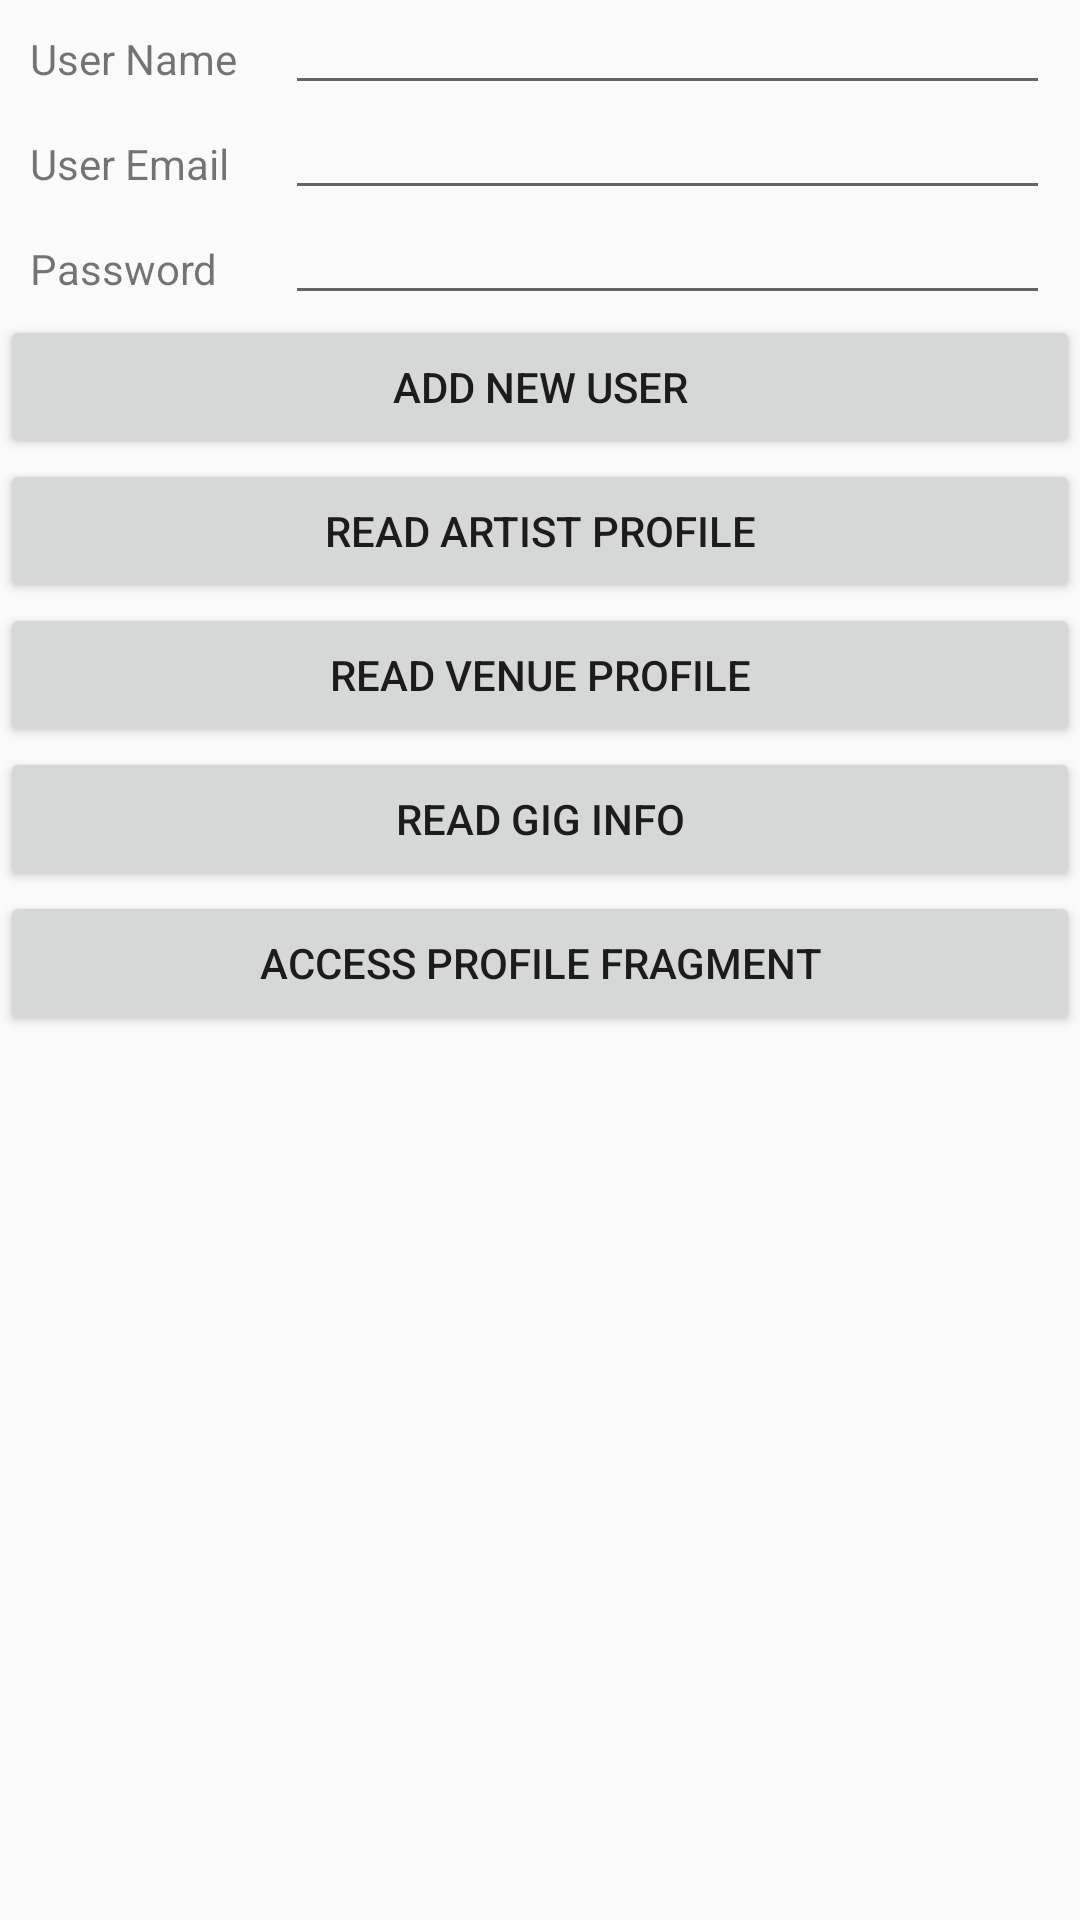

Android layout source for this screen:
<!-- AndroidManifest.xml: application theme AppTheme -->
<!-- res/layout/activity_temp_add_user_to_db.xml -->
<?xml version="1.0" encoding="utf-8"?>
<ScrollView xmlns:android="http://schemas.android.com/apk/res/android"
    android:layout_width="match_parent"
    android:layout_height="wrap_content">


    <LinearLayout
        android:layout_width="fill_parent"
        android:layout_height="wrap_content"
        android:orientation="vertical">


        <LinearLayout
            android:layout_width="fill_parent"
            android:layout_height="35dp"
            android:orientation="horizontal"
            android:paddingStart="10sp"
            android:paddingLeft="10sp"
            android:paddingRight="10sp">

            <TextView
                android:layout_width="0dp"
                android:layout_height="wrap_content"
                android:layout_weight="0.25"
                android:text="@string/user_name"
                android:textSize="14sp" />

            <EditText
                android:id="@+id/txtUserNameAdd"
                android:layout_width="0dp"
                android:layout_height="wrap_content"
                android:layout_weight="0.75"
                android:ems="10"
                android:textSize="14sp" />
        </LinearLayout>

        <LinearLayout
            android:layout_width="fill_parent"
            android:layout_height="35dp"
            android:orientation="horizontal"
            android:paddingStart="10sp"
            android:paddingLeft="10sp"
            android:paddingRight="10sp">

            <TextView
                android:layout_width="0dp"
                android:layout_height="wrap_content"
                android:layout_weight="0.25"
                android:text="@string/user_email"
                android:textSize="14sp" />

            <EditText
                android:id="@+id/txtUserEmailAdd"
                android:layout_width="0dp"
                android:layout_height="wrap_content"
                android:layout_weight="0.75"
                android:ems="10"
                android:textSize="14sp" />
        </LinearLayout>

        <LinearLayout
            android:layout_width="fill_parent"
            android:layout_height="35dp"
            android:orientation="horizontal"
            android:paddingStart="10sp"
            android:paddingLeft="10sp"
            android:paddingRight="10sp">

            <TextView
                android:layout_width="0dp"
                android:layout_height="wrap_content"
                android:layout_weight="0.25"
                android:text="@string/user_password"
                android:textSize="14sp" />

            <EditText
                android:id="@+id/txtUserPasswordAdd"
                android:layout_width="0dp"
                android:layout_height="wrap_content"
                android:layout_weight="0.75"
                android:ems="10"
                android:textSize="14sp" />
        </LinearLayout>


        <Button
            android:id="@+id/createNewUserBtn"
            android:layout_width="match_parent"
            android:layout_height="wrap_content"
            android:text="@string/add_new_user"
            android:textSize="14sp" />


        <Button
            android:id="@+id/readArtistProfileBtn"
            android:layout_width="match_parent"
            android:layout_height="wrap_content"
            android:text="read artist profile"
            android:textSize="14sp" />

        <Button
            android:id="@+id/readVenueProfileBtn"
            android:layout_width="match_parent"
            android:layout_height="wrap_content"
            android:text="read venue profile"
            android:textSize="14sp" />

        <Button
            android:id="@+id/readGigInfoBtn"
            android:layout_width="match_parent"
            android:layout_height="wrap_content"
            android:text="read gig info"
            android:textSize="14sp" />

        <Button
            android:id="@+id/accessProfileFragment"
            android:layout_width="match_parent"
            android:layout_height="wrap_content"
            android:text="access profile fragment"
            android:textSize="14sp" />




    </LinearLayout>

</ScrollView>
<!-- resources referenced by this layout -->
<resources>
  <string name="add_new_user">Add New User</string>
  <string name="user_email">User Email</string>
  <string name="user_name">User Name</string>
  <string name="user_password">Password</string>
  <style name="AppTheme" parent="Theme.AppCompat.Light.NoActionBar">
          
          <item name="colorPrimary">@color/colorPrimary</item>
          <item name="colorPrimaryDark">@color/colorPrimaryDark</item>
          <item name="colorAccent">@color/colorAccent</item>
      </style>
  <color name="colorPrimary">#3D3D3D</color>
  <color name="colorPrimaryDark">#000000</color>
  <color name="colorAccent">#ECECEC</color>
</resources>
